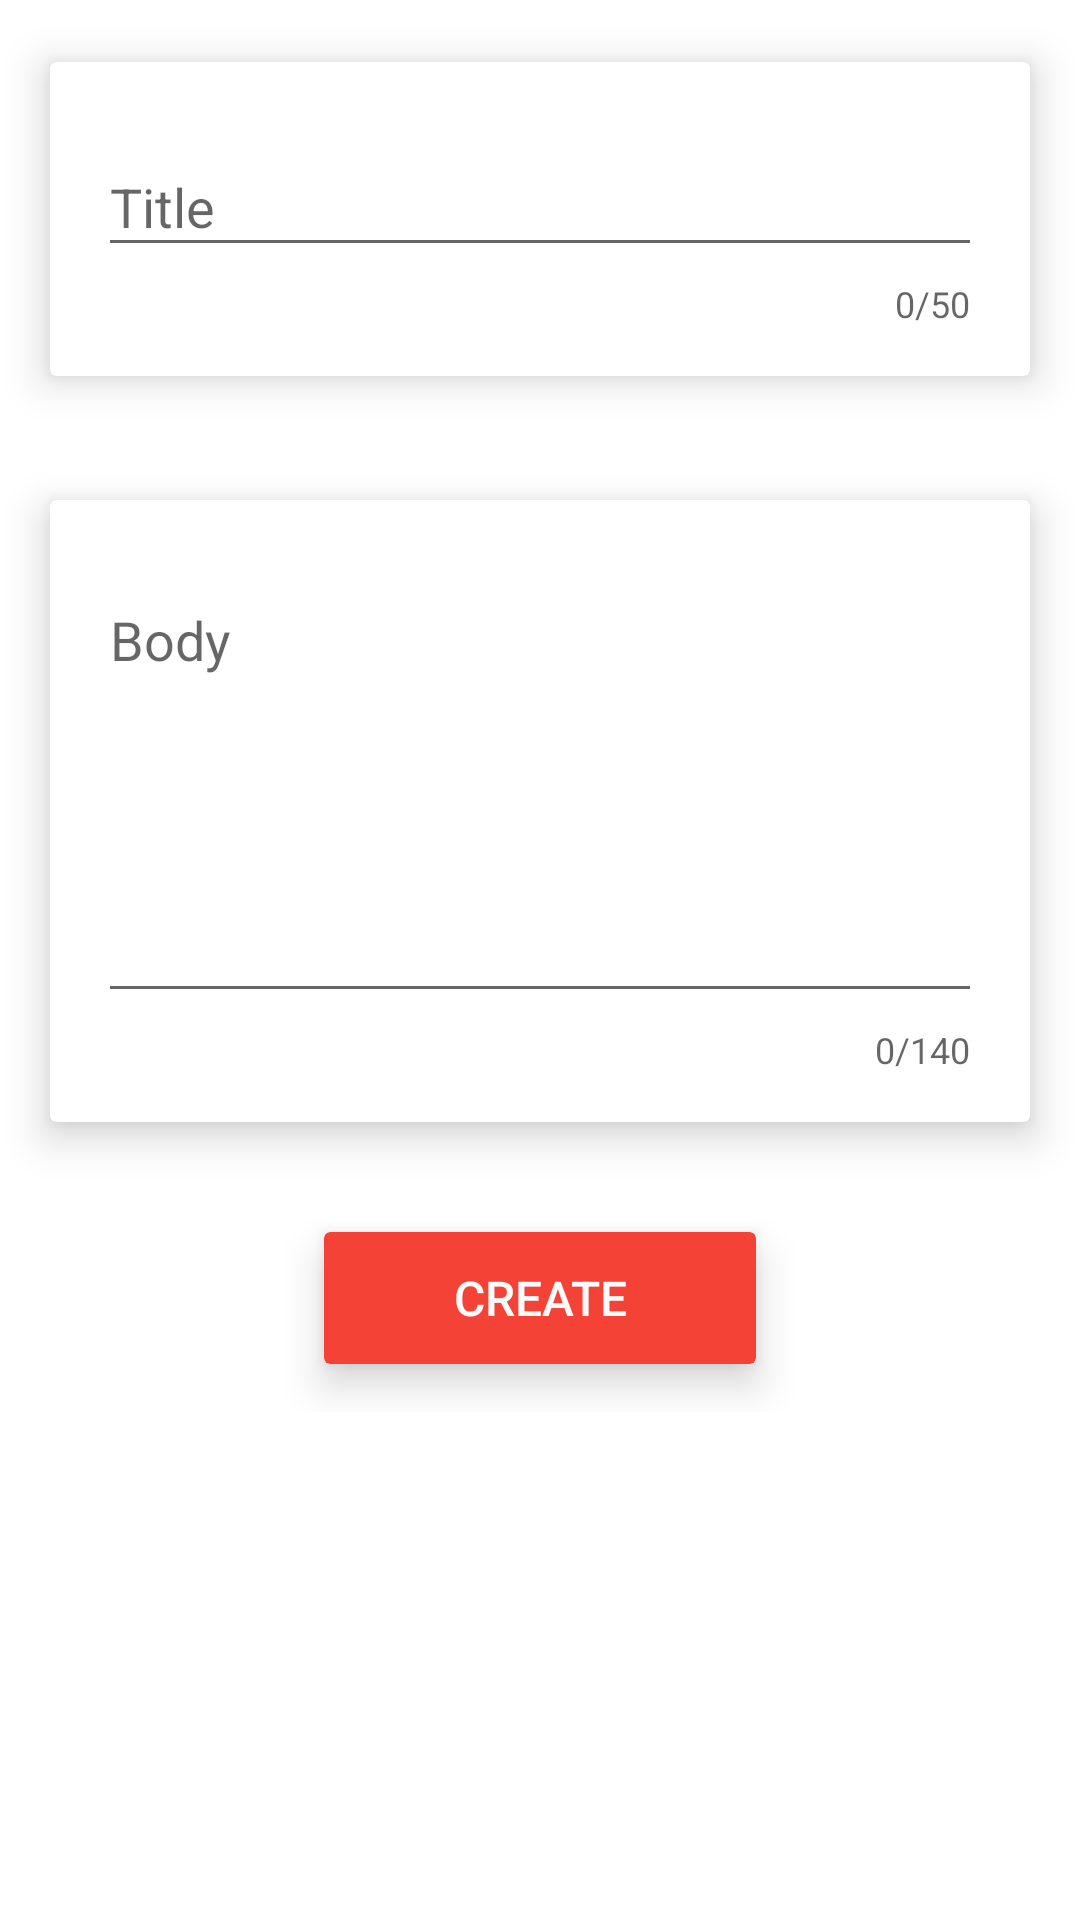

Layout XML and referenced resources for this Android screen:
<!-- AndroidManifest.xml: activity theme AppTheme -->
<!-- res/layout/fragment_create_message.xml -->
<?xml version="1.0" encoding="utf-8"?>
<android.support.v4.widget.NestedScrollView xmlns:android="http://schemas.android.com/apk/res/android"
    xmlns:app="http://schemas.android.com/apk/res-auto"
    android:layout_width="match_parent"
    android:layout_height="match_parent"
    android:background="@android:color/background_light"
    android:orientation="vertical">

    <LinearLayout
        android:layout_width="match_parent"
        android:layout_height="match_parent"
        android:orientation="vertical">

        <android.support.v7.widget.CardView
            style="@style/Card.Floating"
            android:layout_width="match_parent"
            android:layout_height="wrap_content"
            android:layout_margin="@dimen/standard_padding_small"
            app:cardBackgroundColor="@color/cardview_light_background">

            <android.support.design.widget.TextInputLayout
                android:id="@+id/fragment_create_message_title_layout"
                android:layout_width="match_parent"
                android:layout_height="wrap_content"
                android:padding="@dimen/standard_padding"
                app:counterEnabled="true"
                app:counterMaxLength="@integer/message_title_max_count"
                app:errorEnabled="true"
                app:hintEnabled="true">

                <EditText
                    android:id="@+id/fragment_create_message_title_edit_text"
                    android:layout_width="match_parent"
                    android:layout_height="wrap_content"
                    android:hint="@string/title"
                    android:inputType="textCapWords" />

            </android.support.design.widget.TextInputLayout>

        </android.support.v7.widget.CardView>

        <android.support.v7.widget.CardView
            style="@style/Card.Floating"
            android:layout_width="match_parent"
            android:layout_height="wrap_content"
            android:layout_margin="@dimen/standard_padding_small">

            <android.support.design.widget.TextInputLayout
                android:id="@+id/fragment_create_message_body_layout"
                android:layout_width="match_parent"
                android:layout_height="wrap_content"
                android:padding="@dimen/standard_padding"
                app:counterEnabled="true"
                app:counterMaxLength="@integer/message_body_max_count"
                app:errorEnabled="true"
                app:hintAnimationEnabled="true"
                app:hintEnabled="true">

                <EditText
                    android:id="@+id/fragment_create_message_body_edit_text"
                    android:layout_width="match_parent"
                    android:layout_height="144dp"
                    android:ellipsize="start"
                    android:gravity="top"
                    android:hint="@string/body"
                    android:inputType="textCapSentences"
                    android:lineSpacingMultiplier="1.25"
                    android:minLines="2" />

            </android.support.design.widget.TextInputLayout>

        </android.support.v7.widget.CardView>

        <android.support.v7.widget.CardView
            android:id="@+id/fragment_create_message_create_card"
            style="@style/Card.Clickable"
            android:layout_width="wrap_content"
            android:layout_height="wrap_content"
            android:layout_gravity="center"
            android:layout_margin="@dimen/standard_padding"
            app:cardBackgroundColor="@color/colorPrimary">

            <TextView
                style="@style/TextAppearance.AppCompat.Widget.Button"
                android:layout_width="144dp"
                android:layout_height="44dp"
                android:gravity="center"
                android:text="@string/create"
                android:textAppearance="@style/TextAppearance.AppCompat.Widget.Button"
                android:textColor="@color/titleTextColor"
                android:textSize="16sp" />

        </android.support.v7.widget.CardView>

    </LinearLayout>

</android.support.v4.widget.NestedScrollView>
<!-- resources referenced by this layout -->
<resources>
  <color name="colorPrimary">#f44336</color>
  <color name="titleTextColor">#FAFAFA</color>
  <dimen name="standard_padding">16dp</dimen>
  <dimen name="standard_padding_small">8dp</dimen>
  <integer name="message_body_max_count">140</integer>
  <integer name="message_title_max_count">50</integer>
  <string name="body">Body</string>
  <string name="create">Create</string>
  <string name="title">Title</string>
  <style name="Card.Clickable" parent="Base.CardView">
          <item name="android:clickable">true</item>
          <item name="android:foreground">?android:attr/selectableItemBackground</item>
          <item name="cardElevation">8dp</item>
      </style>
  <style name="Card.Floating">
          <item name="cardElevation">8dp</item>
      </style>
  <style name="AppTheme" parent="@style/Theme.AppCompat.Light.NoActionBar">
          
          <item name="colorPrimary">@color/colorPrimary</item>
          <item name="colorPrimaryDark">@color/colorPrimaryDark</item>
          <item name="colorAccent">@color/colorAccent</item>
          <item name="colorControlActivated">@color/colorAccent</item>
          <item name="colorControlHighlight">@color/colorAccent</item>
          <item name="android:windowBackground">@color/colorBackground</item>
  
          <item name="android:actionMenuTextColor">#FFF</item>
          <item name="android:actionOverflowMenuStyle">@style/ActionButtonOverflow</item>
          <item name="actionOverflowButtonStyle">@style/ActionButtonOverflow</item>
  
          <item name="android:windowContentTransitions">true</item>
          <item name="android:windowActivityTransitions">true</item>
      </style>
  <color name="colorPrimaryDark">#b71c1c</color>
  <color name="colorAccent">#2196f3</color>
  <color name="colorBackground">#424242</color>
  <style name="ActionButtonOverflow" parent="android:style/Widget.Holo.Light.ActionButton.Overflow">
          <item name="android:src">@drawable/ic_more_vertical_white_24dp</item>
          <item name="android:background">?android:attr/actionBarItemBackground</item>
      </style>
</resources>
